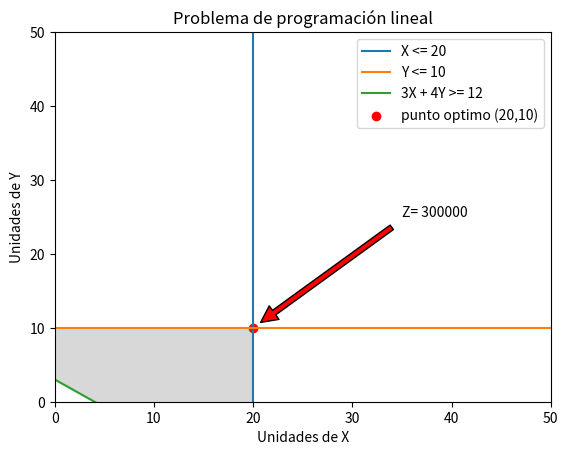

The matplotlib source for this figure:
#importe de librerias 
import matplotlib.pyplot as plt
import numpy as np

#definir las restrinciones y la funcion objetivo
x = np.linspace(0, 100, 1000)
y1 = 20*np.ones(len(x))
y2 = 10*np.ones(len(x))
y3 = (12-3*x)/4

#graficar la regio factible y la funcion objetivo
plt.plot(y1, x, label= 'X <= 20')
plt.plot(x, y2, label= 'Y <= 10')
plt.plot(x, y3, label= '3X + 4Y >= 12')
plt.fill_between(x,y3,y2, where=(x <= 20),color='grey', alpha = 0.3)
plt.xlim((0, 50))
plt.ylim((0, 50))
plt.xlabel('Unidades de X')
plt.ylabel('Unidades de Y')
plt.title('Problema de programación lineal')
plt.legend()

#encontrar el punto factible
x_opt = 20
y_opt = 10
z_opt = 9000*x_opt + 12000*y_opt
plt.scatter(x_opt, y_opt, color = 'r', label = 'punto optimo ({},{})'.format(x_opt, y_opt))                 
plt.annotate('Z= {}'.format(z_opt),xy=(x_opt,y_opt), xytext=(x_opt+15,y_opt+15),
arrowprops =dict(facecolor = 'red', shrink = 0.05))
plt.legend()
plt.show()
